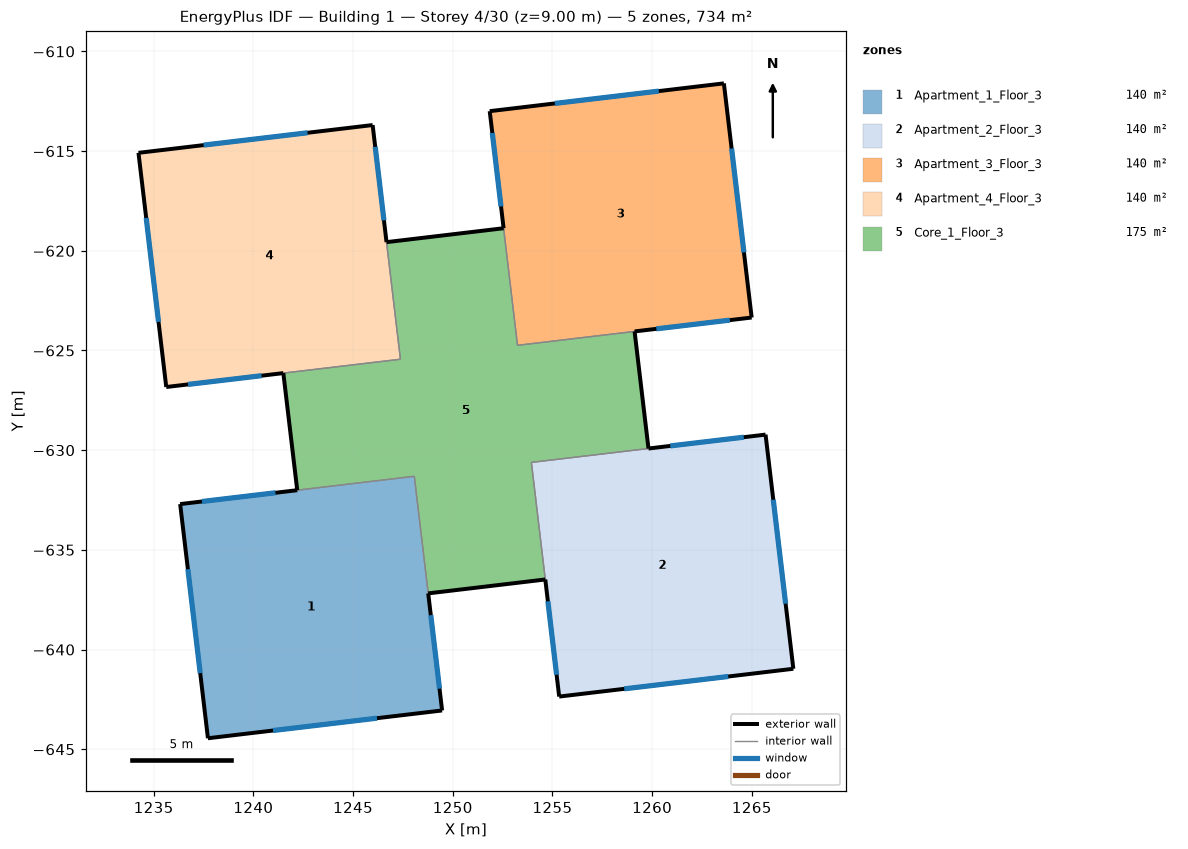
=== STOREY PLAN SPEC (per zone: floor XY polygon, exterior-wall plan segments, windows/doors) ===
zone 1: Apartment_1_Floor_3  (139.9 m²)
  floor: (1249.47, -643.05) (1237.72, -644.45) (1236.33, -632.70) (1248.07, -631.31)
  exterior wall: (1236.33, -632.70) – (1237.72, -644.45)  [11.8 m]
    window: (1236.72, -635.97) – (1237.33, -641.18)  [7.0 m²]
  exterior wall: (1237.72, -644.45) – (1249.47, -643.05)  [11.8 m]
    window: (1240.99, -644.06) – (1246.20, -643.44)  [7.0 m²]
  exterior wall: (1249.47, -643.05) – (1248.77, -637.18)  [5.9 m]
    window: (1249.34, -641.96) – (1248.90, -638.27)  [7.0 m²]
  exterior wall: (1242.20, -632.01) – (1236.33, -632.70)  [5.9 m]
    window: (1241.11, -632.14) – (1237.42, -632.57)  [7.0 m²]
  interior walls: 2
zone 2: Apartment_2_Floor_3  (139.9 m²)
  floor: (1267.08, -640.96) (1255.34, -642.36) (1253.94, -630.61) (1265.69, -629.22)
  exterior wall: (1254.64, -636.49) – (1255.34, -642.36)  [5.9 m]
    window: (1254.77, -637.58) – (1255.21, -641.26)  [7.0 m²]
  exterior wall: (1255.34, -642.36) – (1267.08, -640.96)  [11.8 m]
    window: (1258.60, -641.97) – (1263.82, -641.35)  [7.0 m²]
  exterior wall: (1267.08, -640.96) – (1265.69, -629.22)  [11.8 m]
    window: (1266.69, -637.70) – (1266.08, -632.48)  [7.0 m²]
  exterior wall: (1265.69, -629.22) – (1259.82, -629.92)  [5.9 m]
    window: (1264.60, -629.35) – (1260.91, -629.79)  [7.0 m²]
  interior walls: 2
zone 3: Apartment_3_Floor_3  (139.9 m²)
  floor: (1264.99, -623.35) (1253.25, -624.74) (1251.85, -613.00) (1263.60, -611.60)
  exterior wall: (1251.85, -613.00) – (1252.55, -618.87)  [5.9 m]
    window: (1251.98, -614.09) – (1252.42, -617.78)  [7.0 m²]
  exterior wall: (1259.12, -624.04) – (1264.99, -623.35)  [5.9 m]
    window: (1260.21, -623.91) – (1263.90, -623.48)  [7.0 m²]
  exterior wall: (1264.99, -623.35) – (1263.60, -611.60)  [11.8 m]
    window: (1264.60, -620.08) – (1263.98, -614.87)  [7.0 m²]
  exterior wall: (1263.60, -611.60) – (1251.85, -613.00)  [11.8 m]
    window: (1260.33, -611.99) – (1255.12, -612.61)  [7.0 m²]
  interior walls: 2
zone 4: Apartment_4_Floor_3  (139.9 m²)
  floor: (1247.38, -625.44) (1235.63, -626.83) (1234.24, -615.09) (1245.98, -613.69)
  exterior wall: (1234.24, -615.09) – (1235.63, -626.83)  [11.8 m]
    window: (1234.63, -618.35) – (1235.24, -623.57)  [7.0 m²]
  exterior wall: (1235.63, -626.83) – (1241.50, -626.13)  [5.9 m]
    window: (1236.72, -626.70) – (1240.41, -626.26)  [7.0 m²]
  exterior wall: (1246.68, -619.57) – (1245.98, -613.69)  [5.9 m]
    window: (1246.55, -618.47) – (1246.11, -614.79)  [7.0 m²]
  exterior wall: (1245.98, -613.69) – (1234.24, -615.09)  [11.8 m]
    window: (1242.72, -614.08) – (1237.50, -614.70)  [7.0 m²]
  interior walls: 2
zone 5: Core_1_Floor_3  (174.8 m²)
  floor: (1259.82, -629.92) (1253.94, -630.61) (1254.64, -636.49) (1248.77, -637.18) (1248.07, -631.31) (1242.20, -632.01) (1241.50, -626.13) (1247.38, -625.44) (1246.68, -619.57) (1252.55, -618.87) (1253.25, -624.74) (1259.12, -624.04)
  exterior wall: (1248.77, -637.18) – (1254.64, -636.49)  [5.9 m]
  exterior wall: (1241.50, -626.13) – (1242.20, -632.01)  [5.9 m]
  exterior wall: (1252.55, -618.87) – (1246.68, -619.57)  [5.9 m]
  exterior wall: (1259.82, -629.92) – (1259.12, -624.04)  [5.9 m]
  interior walls: 8

=== DERIVED (storey summary) ===
Building: Building 1
Storey: 4 of 30  (floor level z = 9.00 m)
Storey gross floor area: 734.3 m²
Zones on this storey: 5
  - Apartment_1_Floor_3: floor 139.9 m²; exterior wall 35.5 m (106.4 m²); 4 window(s) 28.0 m²; WWR 26.3%
  - Apartment_2_Floor_3: floor 139.9 m²; exterior wall 35.5 m (106.4 m²); 4 window(s) 28.0 m²; WWR 26.3%
  - Apartment_3_Floor_3: floor 139.9 m²; exterior wall 35.5 m (106.4 m²); 4 window(s) 28.0 m²; WWR 26.3%
  - Apartment_4_Floor_3: floor 139.9 m²; exterior wall 35.5 m (106.4 m²); 4 window(s) 28.0 m²; WWR 26.3%
  - Core_1_Floor_3: floor 174.8 m²; exterior wall 23.7 m (71.0 m²); WWR 0.0%
Zone adjacency (shared interzone walls):
  - Apartment_1_Floor_3 ↔ Core_1_Floor_3
  - Apartment_2_Floor_3 ↔ Core_1_Floor_3
  - Apartment_3_Floor_3 ↔ Core_1_Floor_3
  - Apartment_4_Floor_3 ↔ Core_1_Floor_3